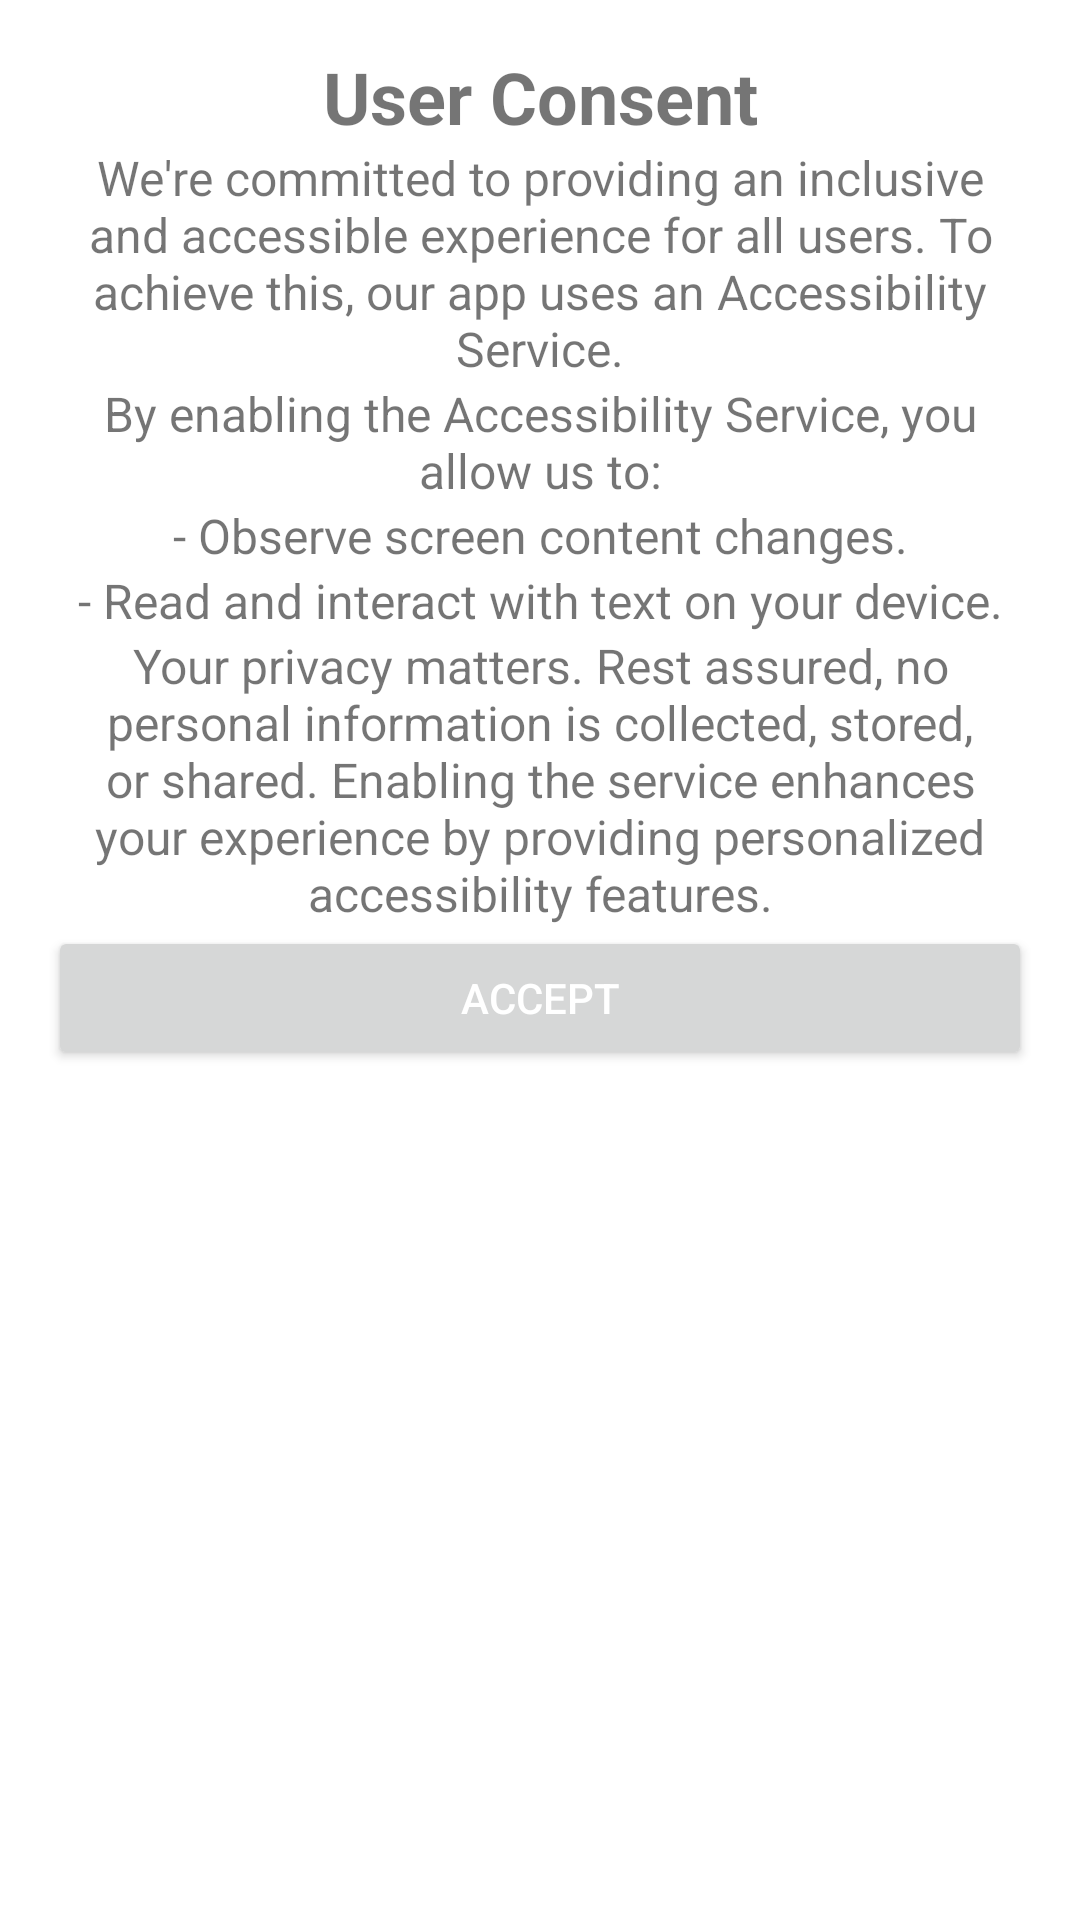

Produce the Android XML layout that renders to this screen, including the resource entries it uses.
<!-- AndroidManifest.xml: application theme Theme.LanguageTranslator -->
<!-- res/layout/bottom_sheet_user_consent.xml -->
<?xml version="1.0" encoding="utf-8"?>
<LinearLayout xmlns:android="http://schemas.android.com/apk/res/android"
    android:layout_width="match_parent"
    android:layout_height="wrap_content"
    android:background="@color/white"
    android:orientation="vertical"
    android:padding="16dp">

    <TextView
        android:layout_width="match_parent"
        android:layout_height="wrap_content"
        android:gravity="center"
        android:text="User Consent"
        android:textSize="24sp"
        android:textStyle="bold" />

    <TextView
        android:layout_width="match_parent"
        android:layout_height="wrap_content"
        android:gravity="center"
        android:text="We're committed to providing an inclusive and accessible experience for all users. To achieve this, our app uses an Accessibility Service."

        android:textSize="16sp" />

    <TextView
        android:layout_width="match_parent"
        android:layout_height="wrap_content"
        android:gravity="center"
        android:text="By enabling the Accessibility Service, you allow us to:"
        android:textSize="16sp" />

    <TextView
        android:layout_width="match_parent"
        android:layout_height="wrap_content"
        android:gravity="center"
        android:text="- Observe screen content changes."

        android:textSize="16sp" />

    <TextView
        android:layout_width="match_parent"
        android:layout_height="wrap_content"
        android:gravity="center"
        android:text="- Read and interact with text on your device."

        android:textSize="16sp" />

    <TextView
        android:layout_width="match_parent"
        android:layout_height="wrap_content"
        android:gravity="center"
        android:text="Your privacy matters. Rest assured, no personal information is collected, stored, or shared. Enabling the service enhances your experience by providing personalized accessibility features."

        android:textSize="16sp" />

    <LinearLayout
        android:layout_width="match_parent"
        android:layout_height="wrap_content"
        android:orientation="horizontal"
        >

        <Button
            android:id="@+id/btnAccept"
            android:layout_width="0dp"
            android:layout_height="wrap_content"
            android:layout_weight="1"
            android:text="Accept"
            android:textColor="@color/white" />








    </LinearLayout>
</LinearLayout>
<!-- resources referenced by this layout -->
<resources>
  <color name="white">#FFFFFFFF</color>
  <style name="Theme.LanguageTranslator" parent="Theme.MaterialComponents.Light.NoActionBar">
  
          
          <item name="colorPrimary">@color/day_theme_dark_color</item>
          <item name="colorPrimaryVariant">@color/purple_700</item>
          
          <item name="colorOnPrimary">@color/day_theme_dark_color</item>
          <item name="colorSecondary">@color/teal_200</item>
          <item name="colorSecondaryVariant">@color/teal_700</item>
          <item name="colorOnSecondary">@color/black</item>
          
          <item name="android:statusBarColor">?attr/colorPrimaryVariant</item>
          <item name="colorAccent">@color/day_theme_dark_color</item>
          <item name="colorBackgroundFloating">@color/day_theme_light_color</item>
          <item name="colorOnBackground">@color/day_theme_dark_color</item>
          <item name="colorSurface">@color/day_theme_dark_color</item>
          
          <item name="android:colorBackground">@color/white</item>
          <item name="windowActionBar">@color/day_theme_dark_color</item>
          <item name="android:windowBackground">@color/day_theme_light_color</item>
          <item name="cardBackgroundColor">@color/day_theme_light_color</item>
          <item name="android:previewLayout">@drawable/splash_img</item>
          <item name="android:forceDarkAllowed">false</item>
  
      </style>
  <color name="day_theme_dark_color">#586Bff</color>
  <color name="purple_700">#586Bff</color>
  <color name="teal_200">#586Bff</color>
  <color name="teal_700">#586Bff</color>
  <color name="black">#000000</color>
  <color name="day_theme_light_color">#ffffff</color>
  <!-- drawable splash_img: png bitmap (drawable, 31357 bytes) -->
</resources>
